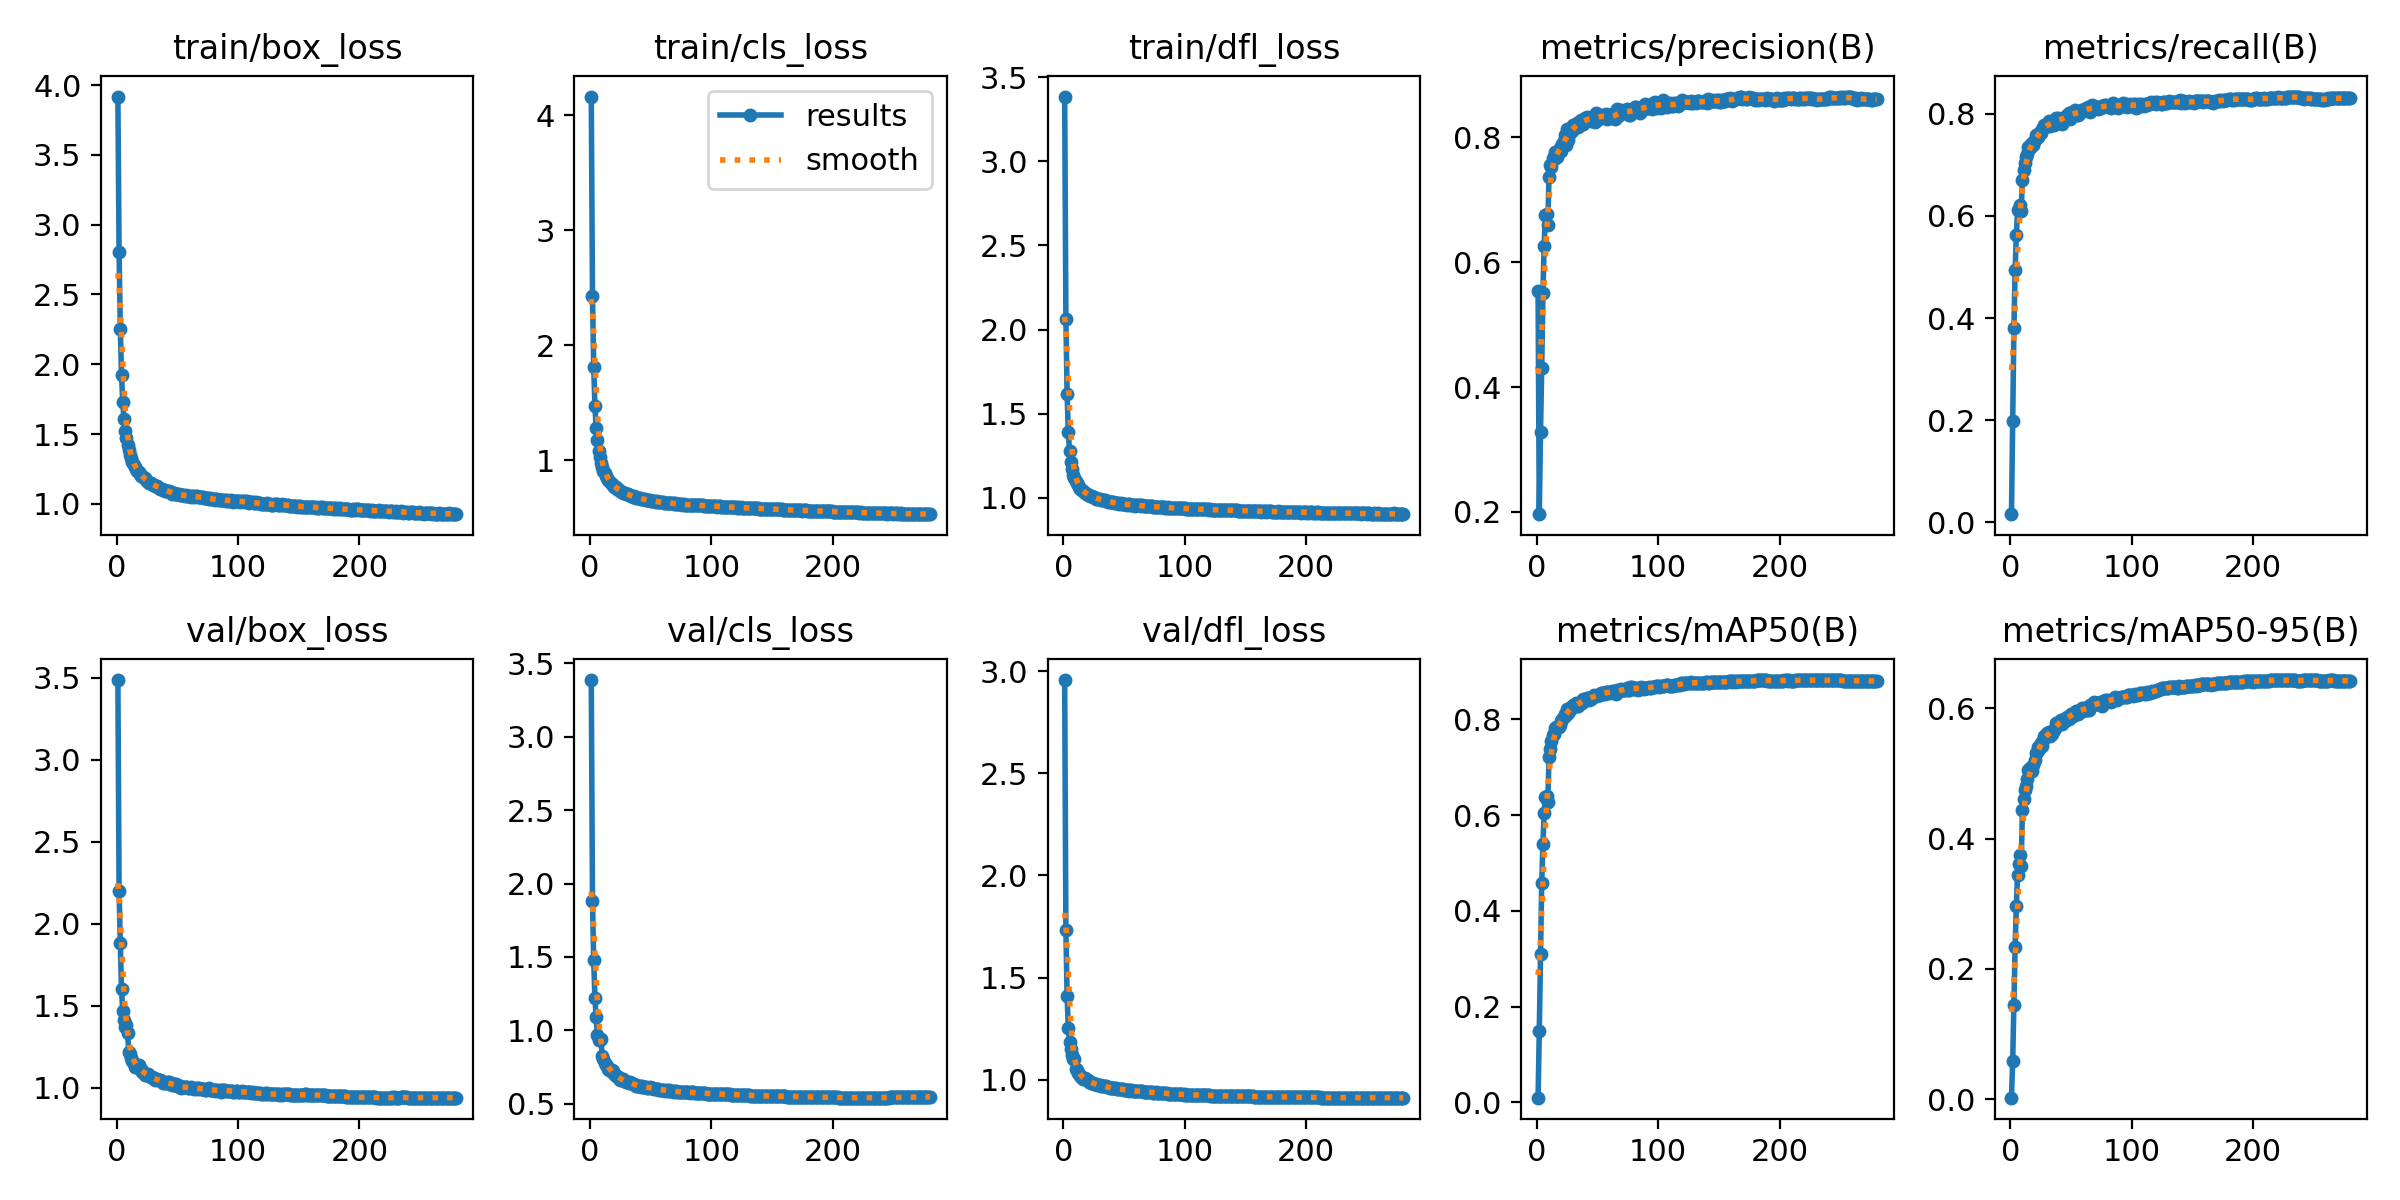

Data behind this chart, as committed beside it:
epoch, time, train/box_loss, train/cls_loss, train/dfl_loss, metrics/precision(B), metrics/recall(B), metrics/mAP50(B), metrics/mAP50-95(B), val/box_loss, val/cls_loss, val/dfl_loss, lr/pg0, lr/pg1, lr/pg2
1, 49.02, 3.918, 4.161, 3.385, 0.5536, 0.01583, 0.00955, 0.00242, 3.485, 3.387, 2.956, 0.003317, 0.003317, 0.07015
2, 92.83, 2.802, 2.426, 2.065, 0.1964, 0.1982, 0.1491, 0.0589, 2.196, 1.878, 1.733, 0.00665, 0.00665, 0.04015
3, 134.7, 2.256, 1.814, 1.619, 0.3273, 0.3798, 0.3091, 0.1443, 1.879, 1.479, 1.411, 0.009982, 0.009982, 0.01015
4, 175.5, 1.925, 1.474, 1.391, 0.4311, 0.4943, 0.4581, 0.2334, 1.598, 1.217, 1.251, 0.009998, 0.009998, 0.009998
5, 216.5, 1.73, 1.28, 1.278, 0.5498, 0.5618, 0.5405, 0.2963, 1.467, 1.093, 1.186, 0.009996, 0.009996, 0.009996
6, 257, 1.609, 1.174, 1.215, 0.6263, 0.6123, 0.6044, 0.3448, 1.41, 0.9698, 1.148, 0.009993, 0.009993, 0.009993
7, 297.1, 1.525, 1.081, 1.171, 0.6762, 0.6144, 0.6382, 0.3611, 1.37, 0.9321, 1.119, 0.00999, 0.00999, 0.00999
8, 338.2, 1.469, 1.026, 1.138, 0.6778, 0.621, 0.6403, 0.3748, 1.382, 0.9335, 1.102, 0.009987, 0.009987, 0.009987
9, 379, 1.422, 0.9767, 1.118, 0.6598, 0.6099, 0.628, 0.3579, 1.331, 0.9431, 1.099, 0.009983, 0.009983, 0.009983
10, 419.2, 1.383, 0.9425, 1.098, 0.7368, 0.6713, 0.7205, 0.4433, 1.22, 0.8233, 1.053, 0.009978, 0.009978, 0.009978
11, 460.2, 1.353, 0.9069, 1.085, 0.755, 0.6896, 0.7387, 0.4607, 1.207, 0.8023, 1.046, 0.009973, 0.009973, 0.009973
12, 500.9, 1.326, 0.8903, 1.076, 0.7522, 0.7034, 0.7555, 0.4753, 1.18, 0.7776, 1.034, 0.009967, 0.009967, 0.009967
13, 541.2, 1.302, 0.8667, 1.063, 0.7673, 0.7151, 0.7669, 0.4806, 1.164, 0.763, 1.026, 0.009961, 0.009961, 0.009961
14, 581.1, 1.279, 0.8476, 1.053, 0.7656, 0.7219, 0.7705, 0.4917, 1.15, 0.7544, 1.018, 0.009954, 0.009954, 0.009954
15, 622, 1.265, 0.8288, 1.046, 0.7758, 0.735, 0.783, 0.5052, 1.126, 0.7327, 1.01, 0.009947, 0.009947, 0.009947
16, 662.6, 1.251, 0.815, 1.041, 0.7755, 0.7332, 0.7835, 0.5088, 1.133, 0.7305, 1.006, 0.009939, 0.009939, 0.009939
17, 702.9, 1.238, 0.8026, 1.034, 0.7687, 0.7413, 0.7823, 0.5057, 1.127, 0.7243, 1.006, 0.009931, 0.009931, 0.009931
18, 743.8, 1.225, 0.79, 1.028, 0.777, 0.7436, 0.7848, 0.504, 1.138, 0.7292, 1.008, 0.009922, 0.009922, 0.009922
19, 784.6, 1.212, 0.7815, 1.021, 0.7829, 0.7397, 0.7875, 0.5137, 1.112, 0.7191, 0.9984, 0.009912, 0.009912, 0.009912
20, 824.9, 1.2, 0.7702, 1.018, 0.7786, 0.7495, 0.7968, 0.5213, 1.113, 0.7006, 0.9971, 0.009902, 0.009902, 0.009902
21, 865.1, 1.196, 0.7633, 1.016, 0.7889, 0.7576, 0.8007, 0.5311, 1.095, 0.6889, 0.9884, 0.009892, 0.009892, 0.009892
22, 905.7, 1.192, 0.7537, 1.01, 0.7938, 0.7543, 0.8047, 0.533, 1.095, 0.6873, 0.9904, 0.009881, 0.009881, 0.009881
23, 946.3, 1.183, 0.7456, 1.008, 0.8042, 0.755, 0.8111, 0.5411, 1.075, 0.6825, 0.9837, 0.009869, 0.009869, 0.009869
24, 986.6, 1.169, 0.7395, 1.005, 0.7881, 0.7617, 0.8092, 0.5382, 1.085, 0.6772, 0.984, 0.009857, 0.009857, 0.009857
25, 1027, 1.165, 0.7335, 1.003, 0.8139, 0.762, 0.821, 0.5468, 1.074, 0.6608, 0.9795, 0.009844, 0.009844, 0.009844
26, 1067, 1.157, 0.7273, 0.9999, 0.7948, 0.7708, 0.8129, 0.5426, 1.084, 0.6685, 0.9809, 0.009831, 0.009831, 0.009831
27, 1108, 1.15, 0.7182, 0.9952, 0.8069, 0.7714, 0.8194, 0.5511, 1.069, 0.6664, 0.978, 0.009818, 0.009818, 0.009818
28, 1148, 1.147, 0.7171, 0.9953, 0.8125, 0.7785, 0.826, 0.5581, 1.062, 0.6522, 0.9751, 0.009803, 0.009803, 0.009803
29, 1190, 1.141, 0.7119, 0.9942, 0.8104, 0.7774, 0.8258, 0.5582, 1.065, 0.6529, 0.9741, 0.009789, 0.009789, 0.009789
30, 1229, 1.137, 0.7074, 0.9913, 0.8197, 0.778, 0.8296, 0.5619, 1.056, 0.645, 0.9727, 0.009773, 0.009773, 0.009773
31, 1270, 1.132, 0.7047, 0.9897, 0.8165, 0.7765, 0.8289, 0.562, 1.059, 0.6471, 0.9708, 0.009758, 0.009758, 0.009758
32, 1310, 1.129, 0.6988, 0.9877, 0.8164, 0.7854, 0.8341, 0.5632, 1.048, 0.6429, 0.9687, 0.009741, 0.009741, 0.009741
33, 1350, 1.127, 0.697, 0.988, 0.8224, 0.7763, 0.8271, 0.5571, 1.052, 0.6491, 0.9697, 0.009725, 0.009725, 0.009725
34, 1391, 1.121, 0.6903, 0.9855, 0.8162, 0.7804, 0.8289, 0.5602, 1.045, 0.643, 0.9678, 0.009707, 0.009707, 0.009707
35, 1431, 1.113, 0.684, 0.9796, 0.8238, 0.7818, 0.8348, 0.5652, 1.048, 0.6368, 0.9668, 0.00969, 0.00969, 0.00969
36, 1472, 1.11, 0.6848, 0.9812, 0.8272, 0.7784, 0.8354, 0.5675, 1.044, 0.6322, 0.9649, 0.009671, 0.009671, 0.009671
37, 1512, 1.108, 0.6824, 0.9781, 0.8216, 0.7859, 0.8345, 0.5706, 1.037, 0.6299, 0.9629, 0.009652, 0.009652, 0.009652
38, 1552, 1.102, 0.6756, 0.9763, 0.8217, 0.7916, 0.843, 0.5772, 1.029, 0.6197, 0.9594, 0.009633, 0.009633, 0.009633
39, 1593, 1.102, 0.6753, 0.9752, 0.8253, 0.7925, 0.8397, 0.5741, 1.033, 0.6216, 0.959, 0.009613, 0.009613, 0.009613
40, 1634, 1.095, 0.6705, 0.973, 0.8304, 0.7875, 0.8411, 0.5787, 1.029, 0.6205, 0.958, 0.009593, 0.009593, 0.009593
41, 1675, 1.095, 0.6701, 0.9734, 0.8321, 0.7894, 0.844, 0.5807, 1.031, 0.6202, 0.9581, 0.009572, 0.009572, 0.009572
42, 1716, 1.09, 0.6635, 0.9693, 0.8276, 0.7901, 0.8451, 0.5818, 1.032, 0.6159, 0.9573, 0.009551, 0.009551, 0.009551
43, 1757, 1.092, 0.6642, 0.9712, 0.8302, 0.7808, 0.8395, 0.5764, 1.031, 0.6219, 0.9574, 0.009529, 0.009529, 0.009529
44, 1798, 1.087, 0.6615, 0.9688, 0.8313, 0.7911, 0.8453, 0.5836, 1.019, 0.6166, 0.9546, 0.009507, 0.009507, 0.009507
45, 1838, 1.085, 0.6588, 0.9697, 0.8266, 0.7931, 0.8436, 0.5804, 1.027, 0.6152, 0.9564, 0.009484, 0.009484, 0.009484
46, 1879, 1.074, 0.6551, 0.9662, 0.8313, 0.7941, 0.8468, 0.5837, 1.016, 0.615, 0.9534, 0.00946, 0.00946, 0.00946
47, 1919, 1.076, 0.6534, 0.9667, 0.8315, 0.7972, 0.8506, 0.5867, 1.015, 0.6086, 0.9533, 0.009437, 0.009437, 0.009437
48, 1960, 1.073, 0.6525, 0.966, 0.8247, 0.8015, 0.8487, 0.5844, 1.021, 0.6069, 0.953, 0.009412, 0.009412, 0.009412
49, 2001, 1.074, 0.6522, 0.9649, 0.8387, 0.7906, 0.8486, 0.5863, 1.021, 0.6122, 0.9551, 0.009388, 0.009388, 0.009388
50, 2043, 1.07, 0.6484, 0.9617, 0.835, 0.7991, 0.8516, 0.5916, 1.009, 0.6044, 0.9508, 0.009363, 0.009363, 0.009363
51, 2083, 1.068, 0.648, 0.9634, 0.8289, 0.8034, 0.8519, 0.5917, 1.009, 0.605, 0.9491, 0.009337, 0.009337, 0.009337
52, 2124, 1.066, 0.6468, 0.9598, 0.8316, 0.798, 0.8504, 0.5887, 1.01, 0.6096, 0.9505, 0.009311, 0.009311, 0.009311
53, 2165, 1.063, 0.645, 0.9636, 0.8351, 0.8077, 0.8551, 0.5941, 0.9998, 0.6006, 0.9474, 0.009284, 0.009284, 0.009284
54, 2205, 1.061, 0.6407, 0.961, 0.8343, 0.8019, 0.8549, 0.5962, 1.001, 0.5994, 0.9468, 0.009257, 0.009257, 0.009257
55, 2246, 1.064, 0.6418, 0.9587, 0.8337, 0.7986, 0.8542, 0.5954, 1.002, 0.6004, 0.9479, 0.009229, 0.009229, 0.009229
56, 2286, 1.06, 0.6393, 0.959, 0.8343, 0.7977, 0.8539, 0.5915, 1.006, 0.6012, 0.9489, 0.009201, 0.009201, 0.009201
57, 2327, 1.06, 0.6378, 0.9573, 0.8375, 0.7991, 0.8565, 0.5964, 1.001, 0.5959, 0.9463, 0.009173, 0.009173, 0.009173
58, 2367, 1.06, 0.635, 0.9559, 0.8293, 0.8049, 0.857, 0.5973, 1.005, 0.5943, 0.9456, 0.009144, 0.009144, 0.009144
59, 2408, 1.054, 0.6332, 0.9539, 0.8324, 0.8083, 0.8578, 0.6, 0.9966, 0.5945, 0.9438, 0.009115, 0.009115, 0.009115
60, 2450, 1.056, 0.6341, 0.9564, 0.8317, 0.8052, 0.8542, 0.596, 0.9973, 0.5927, 0.9448, 0.009085, 0.009085, 0.009085
... 220 more rows
